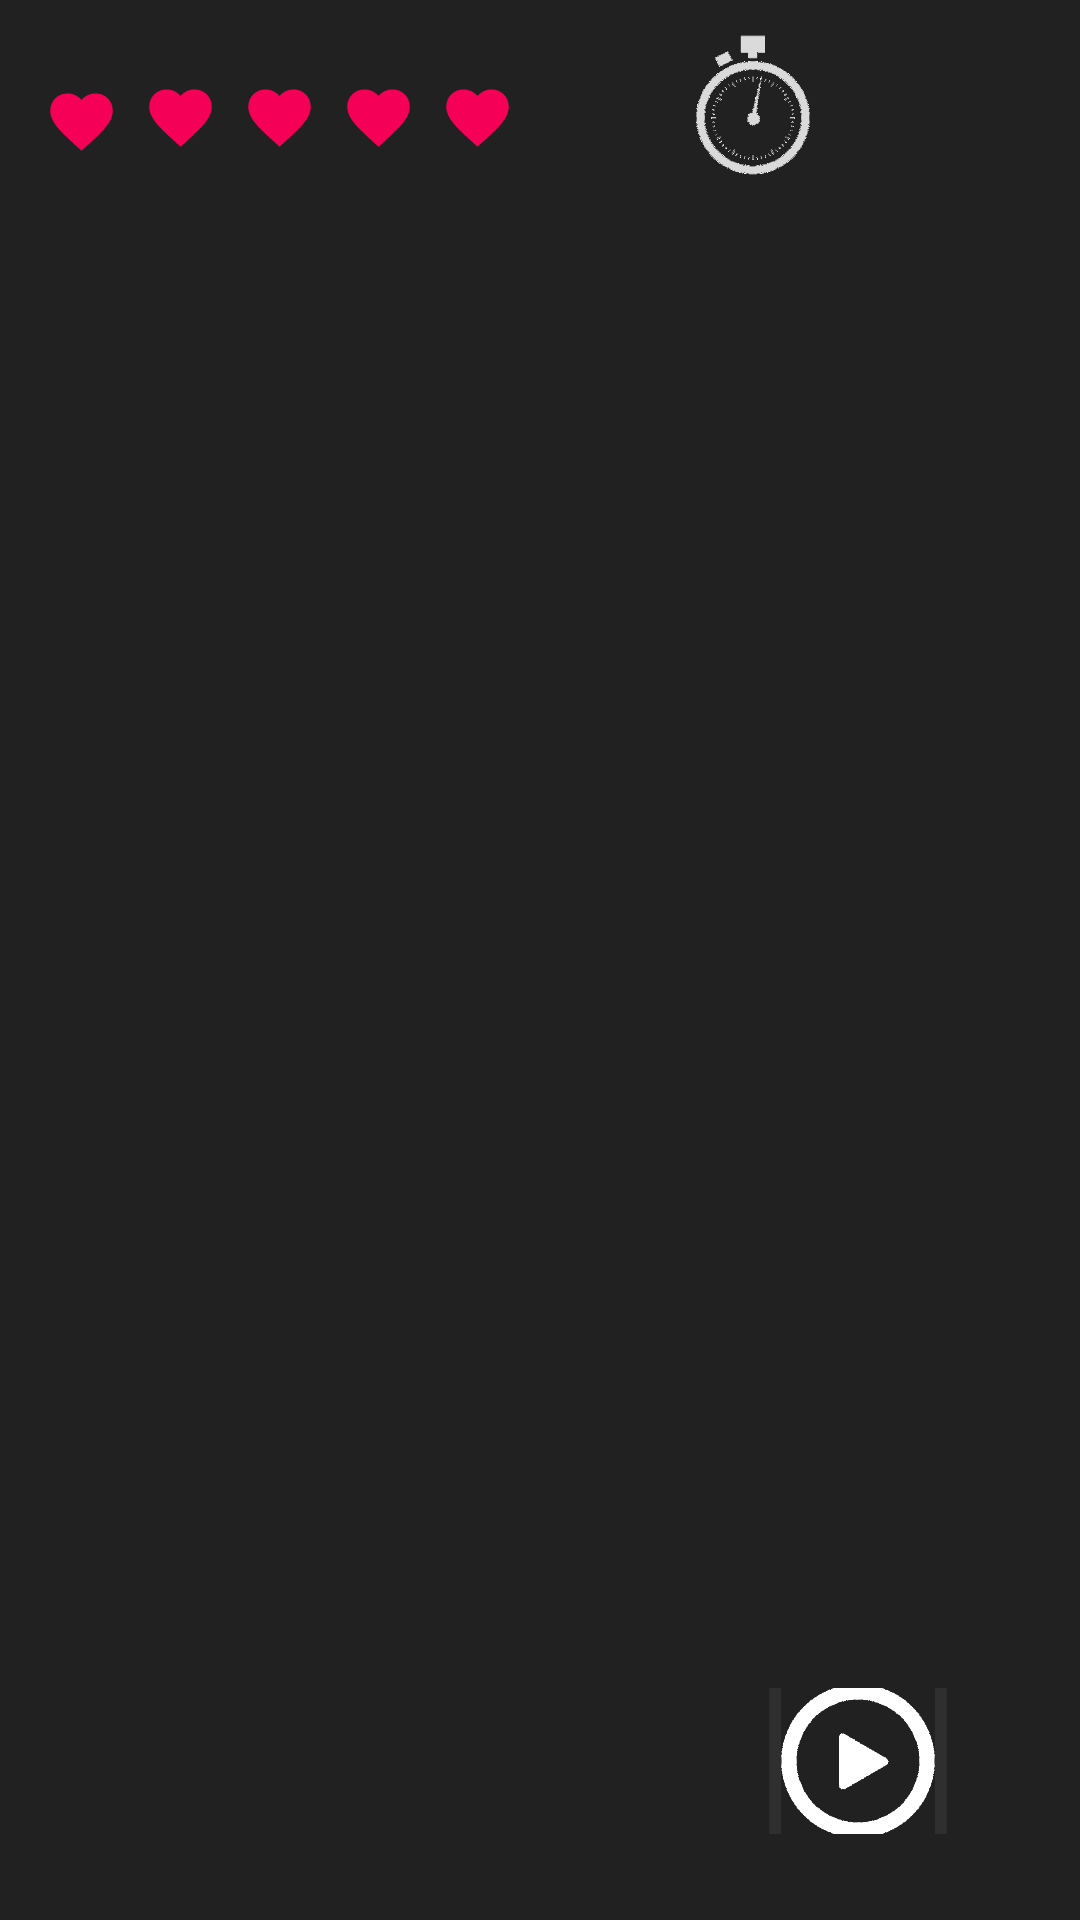

The Android layout XML behind this screen, and the referenced resources:
<!-- AndroidManifest.xml: application theme AppTheme -->
<!-- res/layout/fragment_frag2.xml -->
<?xml version="1.0" encoding="utf-8"?>
<androidx.constraintlayout.widget.ConstraintLayout xmlns:android="http://schemas.android.com/apk/res/android"
    xmlns:tools="http://schemas.android.com/tools"
    android:layout_width="match_parent"
    android:layout_height="match_parent"
    xmlns:app="http://schemas.android.com/apk/res-auto"
    tools:context=".Frag2"
    android:background="#212121"
    >

    
    <ImageView
        android:id="@+id/imga"
        android:layout_width="406dp"
        android:layout_height="312dp"
        app:layout_constraintBottom_toBottomOf="parent"
        app:layout_constraintHorizontal_bias="0.0"
        app:layout_constraintLeft_toLeftOf="parent"
        app:layout_constraintRight_toRightOf="parent"
        app:layout_constraintTop_toTopOf="parent"
        app:layout_constraintVertical_bias="0.222"
        />

    <Button
        android:id="@+id/Ba1"
        android:layout_width="wrap_content"
        android:layout_height="wrap_content"
        app:layout_constraintBottom_toBottomOf="parent"
        app:layout_constraintHorizontal_bias="0.201"
        app:layout_constraintLeft_toLeftOf="parent"
        app:layout_constraintRight_toRightOf="parent"
        app:layout_constraintTop_toBottomOf="@+id/imga"
        app:layout_constraintVertical_bias="0.14"
        style="@style/Widget.AppCompat.Button.Borderless.Colored"
        android:textColor="#fff"
        android:textSize="30dp"
        android:fontFamily="@font/pix"
        />

    <Button
        android:id="@+id/Ba2"
        android:layout_width="wrap_content"
        android:layout_height="wrap_content"
        app:layout_constraintBottom_toBottomOf="parent"
        app:layout_constraintHorizontal_bias="0.6"
        app:layout_constraintLeft_toRightOf="@id/Ba1"
        app:layout_constraintRight_toRightOf="parent"
        app:layout_constraintTop_toBottomOf="@+id/imga"
        app:layout_constraintVertical_bias="0.14"
        style="@style/Widget.AppCompat.Button.Borderless.Colored"
        android:textColor="#fff"
        android:textSize="30dp"
        android:fontFamily="@font/pix"
        />

    <Button
        android:id="@+id/Ba3"
        android:layout_width="wrap_content"
        android:layout_height="wrap_content"
        android:textSize="30dp"
        android:fontFamily="@font/pix"
        app:layout_constraintBottom_toBottomOf="parent"
        app:layout_constraintHorizontal_bias="0.201"
        app:layout_constraintLeft_toLeftOf="parent"
        app:layout_constraintRight_toRightOf="parent"
        app:layout_constraintTop_toBottomOf="@+id/Ba1"
        app:layout_constraintVertical_bias="0.041"
        style="@style/Widget.AppCompat.Button.Borderless.Colored"
        android:textColor="#fff"
        />

    <Button
        android:textSize="30dp"
        android:fontFamily="@font/pix"
        android:id="@+id/Ba4"
        android:layout_width="wrap_content"
        android:layout_height="wrap_content"
        app:layout_constraintBottom_toBottomOf="parent"
        app:layout_constraintHorizontal_bias="0.6"
        app:layout_constraintLeft_toRightOf="@id/Ba3"
        app:layout_constraintRight_toRightOf="parent"
        app:layout_constraintTop_toBottomOf="@+id/Ba1"
        app:layout_constraintVertical_bias="0.041"
        style="@style/Widget.AppCompat.Button.Borderless.Colored"
        android:textColor="#fff"
        />

    <ImageButton
        android:id="@+id/nexta"
        android:layout_width="148dp"
        android:layout_height="122dp"
        android:scaleX=".4"
        android:scaleY=".4"
        android:src="@drawable/play"
        app:layout_constraintBottom_toBottomOf="parent"
        app:layout_constraintHorizontal_bias="1.0"
        app:layout_constraintLeft_toRightOf="@id/Ba4"
        app:layout_constraintRight_toRightOf="parent"
        app:layout_constraintTop_toBottomOf="@id/Ba4"
        app:layout_constraintVertical_bias="0.595"
        android:background="#10ffffff"/>
    <TextView
        android:id="@+id/timera"
        android:layout_width="wrap_content"
        android:layout_height="wrap_content"
        app:layout_constraintTop_toTopOf="parent"
        app:layout_constraintBottom_toTopOf="@id/imga"
        app:layout_constraintLeft_toLeftOf="parent"
        app:layout_constraintRight_toRightOf="parent"
        app:layout_constraintHorizontal_bias=".8"
        android:textColor="#fff"
        android:fontFamily="@font/pix"
        android:textSize="40dp"/>

    <ImageView
        android:id="@+id/hearta1"
        android:layout_width="25dp"
        android:layout_height="25dp"
        android:layout_marginStart="8dp"

        android:layout_marginTop="8dp"
        android:layout_marginEnd="8dp"
        android:clickable="false"
        android:src="@drawable/heart"
        app:layout_constraintBottom_toTopOf="@+id/imga"
        app:layout_constraintEnd_toStartOf="@+id/timera"
        app:layout_constraintHorizontal_bias="0.027"
        app:layout_constraintStart_toStartOf="parent"
        app:layout_constraintTop_toTopOf="parent"
        app:layout_constraintVertical_bias="0.5" />

    <ImageView
        android:id="@+id/hearta2"
        android:layout_width="25dp"
        android:layout_height="25dp"
        android:layout_marginStart="8dp"
        android:layout_marginTop="8dp"
        android:layout_marginBottom="8dp"
        android:clickable="false"
        android:src="@drawable/heart"
        app:layout_constraintBottom_toTopOf="@+id/imga"
        app:layout_constraintEnd_toStartOf="@+id/timera"
        app:layout_constraintHorizontal_bias="0.0"
        app:layout_constraintStart_toEndOf="@+id/hearta1"
        app:layout_constraintTop_toTopOf="parent"
        app:layout_constraintVertical_bias="0.592"
        android:layout_marginLeft="8dp" />

    <ImageView
        android:id="@+id/hearta3"
        android:layout_width="25dp"
        android:layout_height="25dp"
        android:layout_marginStart="8dp"
        android:layout_marginTop="8dp"
        android:layout_marginBottom="8dp"
        android:clickable="false"
        android:src="@drawable/heart"
        app:layout_constraintBottom_toTopOf="@+id/imga"
        app:layout_constraintEnd_toStartOf="@+id/timera"
        app:layout_constraintHorizontal_bias="0.0"
        app:layout_constraintStart_toEndOf="@+id/hearta2"
        app:layout_constraintTop_toTopOf="parent"
        app:layout_constraintVertical_bias="0.592"
        android:layout_marginLeft="8dp" />

    <ImageView
        android:id="@+id/hearta4"
        android:layout_width="25dp"
        android:layout_height="25dp"
        android:layout_marginStart="8dp"
        android:layout_marginTop="8dp"
        android:layout_marginBottom="8dp"
        android:clickable="false"
        android:src="@drawable/heart"
        app:layout_constraintBottom_toTopOf="@+id/imga"
        app:layout_constraintEnd_toStartOf="@+id/timera"
        app:layout_constraintHorizontal_bias="0.0"
        app:layout_constraintStart_toEndOf="@+id/hearta3"
        app:layout_constraintTop_toTopOf="parent"
        app:layout_constraintVertical_bias="0.592"
        android:layout_marginLeft="8dp" />

    <ImageView
        android:id="@+id/hearta5"
        android:layout_width="25dp"
        android:layout_height="25dp"
        android:layout_marginStart="8dp"
        android:layout_marginTop="8dp"
        android:layout_marginBottom="8dp"
        android:clickable="false"
        android:src="@drawable/heart"
        app:layout_constraintBottom_toTopOf="@+id/imga"
        app:layout_constraintEnd_toStartOf="@+id/timera"
        app:layout_constraintHorizontal_bias="0.0"
        app:layout_constraintStart_toEndOf="@+id/hearta4"
        app:layout_constraintTop_toTopOf="parent"
        app:layout_constraintVertical_bias="0.592"
        android:layout_marginLeft="8dp" />
    <ImageView
        android:layout_width="50dp"
        android:layout_height="50dp"
        android:layout_marginStart="8dp"
        android:layout_marginTop="8dp"
        android:layout_marginEnd="8dp"
        android:layout_marginBottom="8dp"
        android:src="@drawable/clock"
        app:layout_constraintBottom_toTopOf="@+id/imga"
        app:layout_constraintEnd_toStartOf="@+id/timera"
        app:layout_constraintHorizontal_bias="0.922"
        app:layout_constraintStart_toEndOf="@+id/hearta5"
        app:layout_constraintTop_toTopOf="parent"
        app:layout_constraintVertical_bias="0.296" />


</androidx.constraintlayout.widget.ConstraintLayout>
<!-- resources referenced by this layout -->
<resources>
  <!-- drawable clock: png bitmap (drawable-xxxhdpi, 24082 bytes) -->
  <!-- drawable heart (drawable) -->
  <?xml version="1.0" encoding="utf-8"?>
  <vector xmlns:android="http://schemas.android.com/apk/res/android"
      android:width="24dp"
      android:height="24dp"
      android:viewportWidth="24.0"
      android:viewportHeight="24.0">
      <path
          android:fillColor="#f50057"
          android:pathData="M12,21.35l-1.45,-1.32C5.4,15.36 2,12.28 2,8.5 2,5.42 4.42,3 7.5,3c1.74,0 3.41,0.81 4.5,2.09C13.09,3.81 14.76,3 16.5,3 19.58,3 22,5.42 22,8.5c0,3.78 -3.4,6.86 -8.55,11.54L12,21.35z"/>
  </vector>
  <!-- drawable play: png bitmap (drawable-xxxhdpi, 22588 bytes) -->
  <style name="AppTheme" parent="Theme.AppCompat.Light.DarkActionBar">
          
          <item name="colorPrimary">@color/colorPrimary</item>
          <item name="colorPrimaryDark">@color/colorPrimaryDark</item>
          <item name="colorAccent">@color/colorAccent</item>
          <item name="android:dialogTheme">@style/CustomDialog</item>
  
      </style>
  <style name="CustomDialog" parent="@style/Theme.AppCompat.Light.Dialog">
          <item name="android:windowNoTitle">true</item>
      </style>
  <!-- not gathered from this repository: default colours our renderer supplied (Android Studio template values) -->
  <color name="colorPrimary">#FF6200EE</color>
  <color name="colorPrimaryDark">#FF3700B3</color>
  <color name="colorAccent">#FF03DAC5</color>
</resources>
